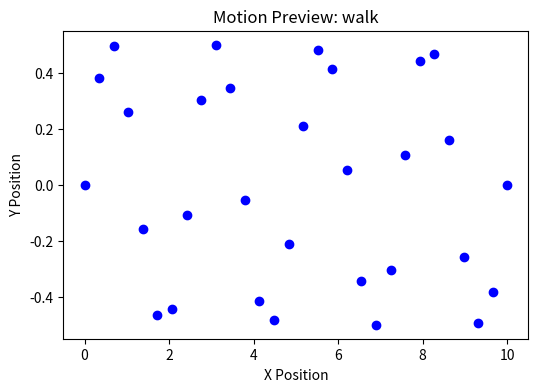
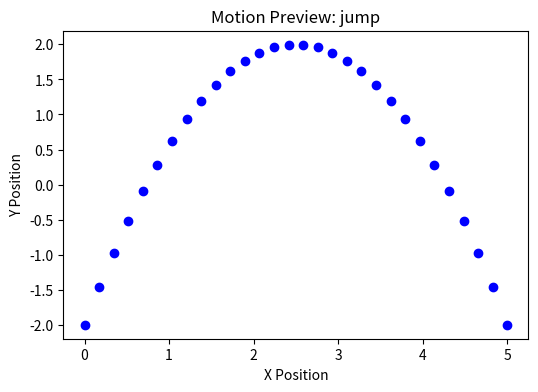
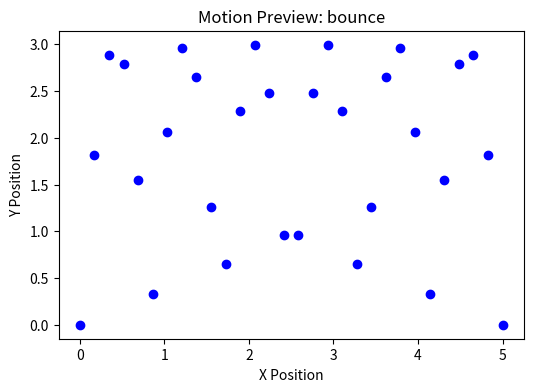
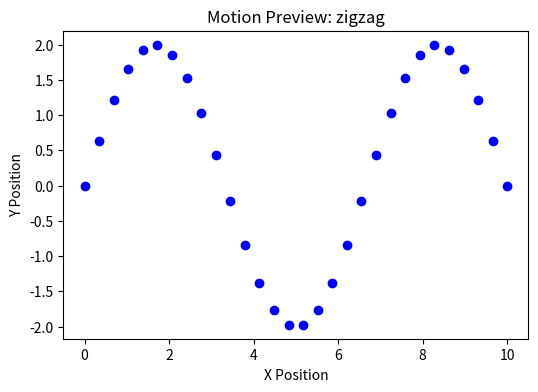

Generate these figures, in order, with matplotlib:
import numpy as np
import matplotlib.pyplot as plt
import time

class MotionAutomation:
    def __init__(self):
        self.preset_animations = {
            "walk": self._walk_animation,
            "jump": self._jump_animation,
            "bounce": self._bounce_animation,
            "zigzag": self._zigzag_motion
        }

    def apply_motion(self, character, motion_type, duration=2, preview=False):
        """Apply motion to a character with optional real-time preview."""
        if motion_type in self.preset_animations:
            motion_function = self.preset_animations[motion_type]
            positions = motion_function(duration)
            
            if preview:
                self._preview_motion(positions, motion_type)

            return positions
        else:
            raise ValueError("Unsupported motion type")

    def _walk_animation(self, duration):
        """Simulate a walking motion (linear movement)."""
        t = np.linspace(0, duration, num=30)
        x = np.linspace(0, 10, num=30)
        y = np.sin(4 * np.pi * t) * 0.5
        return list(zip(x, y))

    def _jump_animation(self, duration):
        """Simulate a jumping motion with gravity effect."""
        t = np.linspace(0, duration, num=30)
        y = -4 * (t - duration / 2) ** 2 + duration
        x = np.linspace(0, 5, num=30)
        return list(zip(x, y))

    def _bounce_animation(self, duration):
        """Simulate a bouncing motion."""
        t = np.linspace(0, duration, num=30)
        y = np.abs(np.sin(3 * np.pi * t) * 3)
        x = np.linspace(0, 5, num=30)
        return list(zip(x, y))
    
    def _zigzag_motion(self, duration):
        """Simulate a zigzag motion pattern."""
        t = np.linspace(0, duration, num=30)
        x = np.linspace(0, 10, num=30)
        y = np.sin(3 * np.pi * x / 10) * 2
        return list(zip(x, y))

    def _preview_motion(self, positions, motion_type):
        """Render a real-time preview of the motion."""
        plt.figure(figsize=(6, 4))
        plt.title(f"Motion Preview: {motion_type}")
        plt.xlabel("X Position")
        plt.ylabel("Y Position")
        
        for pos in positions:
            plt.scatter(pos[0], pos[1], c='b')
            plt.pause(0.05)
        
        plt.show()

# Example Usage
if __name__ == "__main__":
    motion = MotionAutomation()
    
    print("Applying Walking Motion")
    motion_positions = motion.apply_motion("Character1", "walk", preview=True)
    print("Motion Path:", motion_positions)
    
    print("Applying Jumping Motion")
    motion_positions = motion.apply_motion("Character1", "jump", preview=True)
    print("Motion Path:", motion_positions)
    
    print("Applying Bouncing Motion")
    motion_positions = motion.apply_motion("Character1", "bounce", preview=True)
    print("Motion Path:", motion_positions)
    
    print("Applying Zigzag Motion")
    motion_positions = motion.apply_motion("Character1", "zigzag", preview=True)
    print("Motion Path:", motion_positions)
